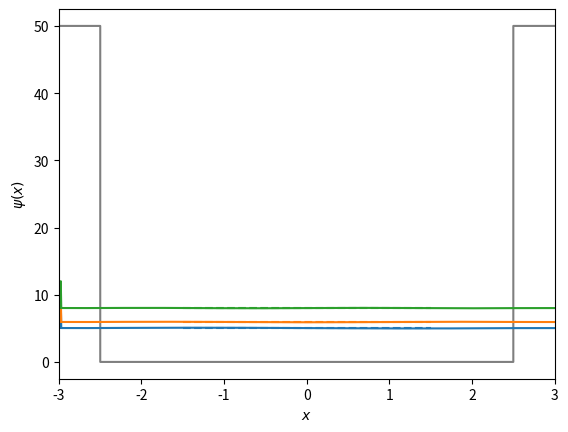

Recreate this plot in Python.
import numpy as np
import matplotlib.pyplot as plt
from scipy.integrate import solve_bvp
from scipy.optimize import root_scalar

np.seterr(invalid="ignore")
a = 5
def V(x, V0=50, a=5):
    if np.iterable(x):
        return np.array([V(xi, V0, a) for xi in x])
    elif np.abs(x) < a/2:
        return 0
    else:
        return V0
    
def fun(x, y, p):
    E = p[0]
    return np.vstack((y[1], -2*(E - V(x))*y[0]))

def bc(ya, yb, p):
    return np.array([ya[0], yb[0], ya[1] - 0.001])

N = 1000
x = np.linspace(-3, 3, N)
y_i = np.zeros((2, x.size))
y_i[0,4] = 0.1



def fk(E, V0=50, a=5, n=1):
    """Returns the error in the equality:
        k2 = k1 * tan(k1 * a / 2) for odd n (even parity solutions); or
       -k2 = k1 * cot(k1 * a / 2) for even n (odd parity solutions),
        where k1 = sqrt(2 * E) and k2 = sqrt(2 * (V0 - E)) for E < V0.
    """
    k1 = np.sqrt(2 * E)
    k2 = np.sqrt(2 * (V0 - E))
    if n % 2:
        return k2 - k1 * np.tan(k1 * a / 2)
    else:
        return k2 + k1 / np.tan(k1 * a / 2)


def Eanalytic(V0=50, a=5, pts=N):
    """Finds the roots of the fk between 0 and V0 for odd and even n."""
    Ei = np.linspace(0.0, V0, pts)
    roots = []
    for n in [1, 2]:
        for i in range(pts - 1):
            soln = root_scalar(fk, args=(V0, a, n), x0=Ei[i], x1=Ei[i + 1])
            if soln.converged and np.around(soln.root, 9) not in roots:
                roots.append(np.around(soln.root, 9))
    return np.sort(roots)


Elist = Eanalytic()
print(Elist)

solns = [solve_bvp(fun, bc, x, y_i, p=[Ei]) for Ei in Elist]
x_plot = np.linspace(x.min(), x.max(), N)
plt.plot(x_plot, V(x_plot), drawstyle='steps-mid', c='k', alpha=0.5)
for soln in solns[:3]:
    y_plot = soln.sol(x_plot)[0]
    l = plt.plot(x_plot, 4 * y_plot / y_plot.max() + soln.p[0])
    plt.axhline(soln.p[0], xmin=0.25, xmax=0.75, ls='--', c=l[0].get_color())
plt.axis(xmin=-3, xmax=3)
plt.xlabel(r'$x$')
plt.ylabel(r'$\psi(x)$')
plt.show()